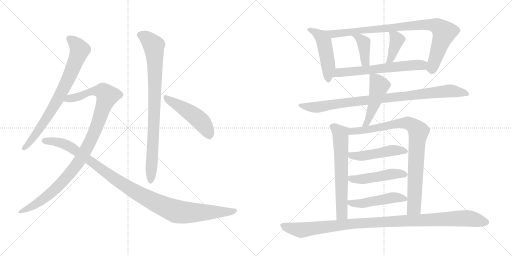
t = 0.00 s
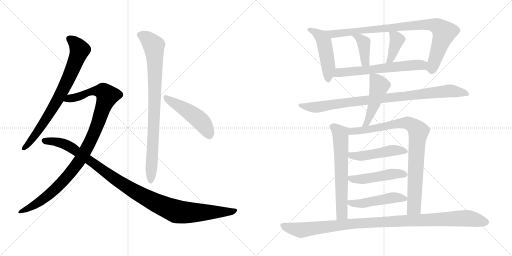
t = 2.94 s
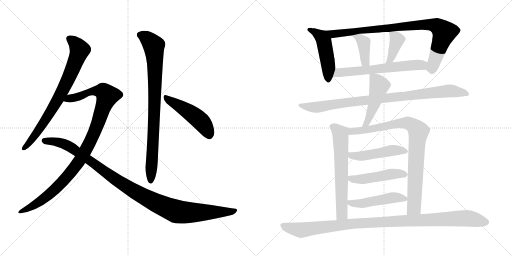
t = 5.88 s
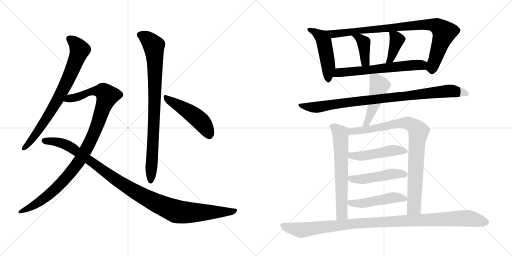
t = 8.82 s
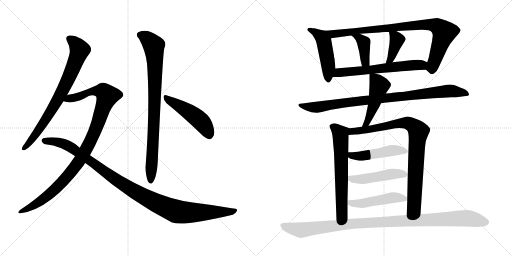
t = 11.76 s
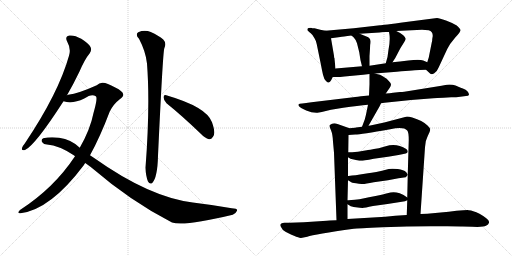
t = 14.70 s

The animated SVG that drew these frames (rendered in a browser with its animation timeline set to each time). Animation: 18 CSS @keyframes rules; one cycle of 14.70 s.

<svg version="1.1" viewBox="0 0 2048 1024" xmlns="http://www.w3.org/2000/svg">
  <g stroke="lightgray" stroke-dasharray="1,1" stroke-width="1" transform="scale(4, 4)">
    <line x1="0" y1="0" x2="256" y2="256"></line>
    <line x1="256" y1="0" x2="0" y2="256"></line>
    <line x1="128" y1="0" x2="128" y2="256"></line>
    <line x1="0" y1="128" x2="256" y2="128"></line>
    <line x1="256" y1="0" x2="512" y2="256"></line>
    <line x1="512" y1="0" x2="256" y2="256"></line>
    <line x1="384" y1="0" x2="384" y2="256"></line>
    <line x1="256" y1="128" x2="512" y2="128"></line>
  </g>
<g transform="scale(1, -1) translate(0, -850)">
   <style type="text/css">
    @keyframes keyframes0 {
      from {
       stroke: black;
       stroke-dashoffset: 768;
       stroke-width: 128;
       }
       71% {
       animation-timing-function: step-end;
       stroke: black;
       stroke-dashoffset: 0;
       stroke-width: 128;
       }
       to {
       stroke: black;
       stroke-width: 1024;
       }
       }
       #make-me-a-hanzi-animation-0 {
         animation: keyframes0 0.875000s both;
         animation-delay: 0.000000s;
         animation-timing-function: linear;
       }
    @keyframes keyframes1 {
      from {
       stroke: black;
       stroke-dashoffset: 1041;
       stroke-width: 128;
       }
       77% {
       animation-timing-function: step-end;
       stroke: black;
       stroke-dashoffset: 0;
       stroke-width: 128;
       }
       to {
       stroke: black;
       stroke-width: 1024;
       }
       }
       #make-me-a-hanzi-animation-1 {
         animation: keyframes1 1.097168s both;
         animation-delay: 0.875000s;
         animation-timing-function: linear;
       }
    @keyframes keyframes2 {
      from {
       stroke: black;
       stroke-dashoffset: 1093;
       stroke-width: 128;
       }
       78% {
       animation-timing-function: step-end;
       stroke: black;
       stroke-dashoffset: 0;
       stroke-width: 128;
       }
       to {
       stroke: black;
       stroke-width: 1024;
       }
       }
       #make-me-a-hanzi-animation-2 {
         animation: keyframes2 1.139486s both;
         animation-delay: 1.972168s;
         animation-timing-function: linear;
       }
    @keyframes keyframes3 {
      from {
       stroke: black;
       stroke-dashoffset: 866;
       stroke-width: 128;
       }
       74% {
       animation-timing-function: step-end;
       stroke: black;
       stroke-dashoffset: 0;
       stroke-width: 128;
       }
       to {
       stroke: black;
       stroke-width: 1024;
       }
       }
       #make-me-a-hanzi-animation-3 {
         animation: keyframes3 0.954753s both;
         animation-delay: 3.111654s;
         animation-timing-function: linear;
       }
    @keyframes keyframes4 {
      from {
       stroke: black;
       stroke-dashoffset: 487;
       stroke-width: 128;
       }
       61% {
       animation-timing-function: step-end;
       stroke: black;
       stroke-dashoffset: 0;
       stroke-width: 128;
       }
       to {
       stroke: black;
       stroke-width: 1024;
       }
       }
       #make-me-a-hanzi-animation-4 {
         animation: keyframes4 0.646322s both;
         animation-delay: 4.066407s;
         animation-timing-function: linear;
       }
    @keyframes keyframes5 {
      from {
       stroke: black;
       stroke-dashoffset: 489;
       stroke-width: 128;
       }
       61% {
       animation-timing-function: step-end;
       stroke: black;
       stroke-dashoffset: 0;
       stroke-width: 128;
       }
       to {
       stroke: black;
       stroke-width: 1024;
       }
       }
       #make-me-a-hanzi-animation-5 {
         animation: keyframes5 0.647949s both;
         animation-delay: 4.712729s;
         animation-timing-function: linear;
       }
    @keyframes keyframes6 {
      from {
       stroke: black;
       stroke-dashoffset: 900;
       stroke-width: 128;
       }
       75% {
       animation-timing-function: step-end;
       stroke: black;
       stroke-dashoffset: 0;
       stroke-width: 128;
       }
       to {
       stroke: black;
       stroke-width: 1024;
       }
       }
       #make-me-a-hanzi-animation-6 {
         animation: keyframes6 0.982422s both;
         animation-delay: 5.360678s;
         animation-timing-function: linear;
       }
    @keyframes keyframes7 {
      from {
       stroke: black;
       stroke-dashoffset: 396;
       stroke-width: 128;
       }
       56% {
       animation-timing-function: step-end;
       stroke: black;
       stroke-dashoffset: 0;
       stroke-width: 128;
       }
       to {
       stroke: black;
       stroke-width: 1024;
       }
       }
       #make-me-a-hanzi-animation-7 {
         animation: keyframes7 0.572266s both;
         animation-delay: 6.343100s;
         animation-timing-function: linear;
       }
    @keyframes keyframes8 {
      from {
       stroke: black;
       stroke-dashoffset: 391;
       stroke-width: 128;
       }
       56% {
       animation-timing-function: step-end;
       stroke: black;
       stroke-dashoffset: 0;
       stroke-width: 128;
       }
       to {
       stroke: black;
       stroke-width: 1024;
       }
       }
       #make-me-a-hanzi-animation-8 {
         animation: keyframes8 0.568197s both;
         animation-delay: 6.915366s;
         animation-timing-function: linear;
       }
    @keyframes keyframes9 {
      from {
       stroke: black;
       stroke-dashoffset: 625;
       stroke-width: 128;
       }
       67% {
       animation-timing-function: step-end;
       stroke: black;
       stroke-dashoffset: 0;
       stroke-width: 128;
       }
       to {
       stroke: black;
       stroke-width: 1024;
       }
       }
       #make-me-a-hanzi-animation-9 {
         animation: keyframes9 0.758626s both;
         animation-delay: 7.483563s;
         animation-timing-function: linear;
       }
    @keyframes keyframes10 {
      from {
       stroke: black;
       stroke-dashoffset: 929;
       stroke-width: 128;
       }
       75% {
       animation-timing-function: step-end;
       stroke: black;
       stroke-dashoffset: 0;
       stroke-width: 128;
       }
       to {
       stroke: black;
       stroke-width: 1024;
       }
       }
       #make-me-a-hanzi-animation-10 {
         animation: keyframes10 1.006022s both;
         animation-delay: 8.242189s;
         animation-timing-function: linear;
       }
    @keyframes keyframes11 {
      from {
       stroke: black;
       stroke-dashoffset: 481;
       stroke-width: 128;
       }
       61% {
       animation-timing-function: step-end;
       stroke: black;
       stroke-dashoffset: 0;
       stroke-width: 128;
       }
       to {
       stroke: black;
       stroke-width: 1024;
       }
       }
       #make-me-a-hanzi-animation-11 {
         animation: keyframes11 0.641439s both;
         animation-delay: 9.248211s;
         animation-timing-function: linear;
       }
    @keyframes keyframes12 {
      from {
       stroke: black;
       stroke-dashoffset: 646;
       stroke-width: 128;
       }
       68% {
       animation-timing-function: step-end;
       stroke: black;
       stroke-dashoffset: 0;
       stroke-width: 128;
       }
       to {
       stroke: black;
       stroke-width: 1024;
       }
       }
       #make-me-a-hanzi-animation-12 {
         animation: keyframes12 0.775716s both;
         animation-delay: 9.889650s;
         animation-timing-function: linear;
       }
    @keyframes keyframes13 {
      from {
       stroke: black;
       stroke-dashoffset: 885;
       stroke-width: 128;
       }
       74% {
       animation-timing-function: step-end;
       stroke: black;
       stroke-dashoffset: 0;
       stroke-width: 128;
       }
       to {
       stroke: black;
       stroke-width: 1024;
       }
       }
       #make-me-a-hanzi-animation-13 {
         animation: keyframes13 0.970215s both;
         animation-delay: 10.665366s;
         animation-timing-function: linear;
       }
    @keyframes keyframes14 {
      from {
       stroke: black;
       stroke-dashoffset: 484;
       stroke-width: 128;
       }
       61% {
       animation-timing-function: step-end;
       stroke: black;
       stroke-dashoffset: 0;
       stroke-width: 128;
       }
       to {
       stroke: black;
       stroke-width: 1024;
       }
       }
       #make-me-a-hanzi-animation-14 {
         animation: keyframes14 0.643880s both;
         animation-delay: 11.635581s;
         animation-timing-function: linear;
       }
    @keyframes keyframes15 {
      from {
       stroke: black;
       stroke-dashoffset: 487;
       stroke-width: 128;
       }
       61% {
       animation-timing-function: step-end;
       stroke: black;
       stroke-dashoffset: 0;
       stroke-width: 128;
       }
       to {
       stroke: black;
       stroke-width: 1024;
       }
       }
       #make-me-a-hanzi-animation-15 {
         animation: keyframes15 0.646322s both;
         animation-delay: 12.279461s;
         animation-timing-function: linear;
       }
    @keyframes keyframes16 {
      from {
       stroke: black;
       stroke-dashoffset: 489;
       stroke-width: 128;
       }
       61% {
       animation-timing-function: step-end;
       stroke: black;
       stroke-dashoffset: 0;
       stroke-width: 128;
       }
       to {
       stroke: black;
       stroke-width: 1024;
       }
       }
       #make-me-a-hanzi-animation-16 {
         animation: keyframes16 0.647949s both;
         animation-delay: 12.925783s;
         animation-timing-function: linear;
       }
    @keyframes keyframes17 {
      from {
       stroke: black;
       stroke-dashoffset: 1074;
       stroke-width: 128;
       }
       78% {
       animation-timing-function: step-end;
       stroke: black;
       stroke-dashoffset: 0;
       stroke-width: 128;
       }
       to {
       stroke: black;
       stroke-width: 1024;
       }
       }
       #make-me-a-hanzi-animation-17 {
         animation: keyframes17 1.124023s both;
         animation-delay: 13.573732s;
         animation-timing-function: linear;
       }
</style>
<path d="M 268.0 469.0 Q 293.0 512.0 318.0 564.0 Q 339.0 613.0 359.0 637.0 Q 368.0 649.0 362.0 662.0 Q 356.0 675.0 325.0 695.0 Q 297.0 711.0 277.0 708.0 Q 258.0 704.0 269.0 683.0 Q 285.0 655.0 276.0 627.0 Q 234.0 477.0 99.0 276.0 Q 89.0 264.0 88.0 258.0 Q 85.0 246.0 100.0 250.0 Q 140.0 268.0 254.0 445.0 L 268.0 469.0 Z" fill="lightgray"></path> 
<path d="M 360.0 229.0 Q 400.0 301.0 439.0 404.0 Q 454.0 434.0 479.0 453.0 Q 494.0 463.0 493.0 472.0 Q 492.0 485.0 461.0 500.0 Q 424.0 521.0 409.0 519.0 Q 397.0 518.0 387.0 509.0 Q 314.0 476.0 273.0 471.0 Q 270.0 471.0 268.0 469.0 C 239.0 462.0 224.0 450.0 254.0 445.0 Q 290.0 433.0 337.0 456.0 Q 367.0 477.0 383.0 465.0 Q 392.0 461.0 374.0 398.0 Q 361.0 332.0 319.0 259.0 L 300.0 225.0 Q 216.0 98.0 80.0 10.0 Q 73.0 4.0 73.0 0.0 Q 74.0 -4.0 82.0 -3.0 Q 202.0 12.0 335.0 189.0 Q 338.0 195.0 341.0 198.0 L 360.0 229.0 Z" fill="lightgray"></path> 
<path d="M 341.0 198.0 L 363.0 182.0 Q 525.0 43.0 688.0 -40.0 Q 736.0 -56.0 931.0 -9.0 Q 944.0 -3.0 948.0 7.0 Q 951.0 17.0 927.0 17.0 Q 854.0 30.0 771.0 40.0 Q 597.0 62.0 378.0 217.0 Q 369.0 224.0 360.0 229.0 L 319.0 259.0 Q 286.0 292.0 236.0 299.0 Q 200.0 303.0 173.0 297.0 Q 163.0 291.0 168.0 282.0 Q 175.0 272.0 188.0 272.0 Q 237.0 268.0 295.0 229.0 Q 298.0 228.0 300.0 225.0 L 341.0 198.0 Z" fill="lightgray"></path> 
<path d="M 556.0 695.0 Q 583.0 644.0 588.0 596.0 Q 601.0 428.0 582.0 179.0 Q 583.0 146.0 592.0 124.0 Q 599.0 111.0 609.0 118.0 Q 630.0 140.0 632.0 227.0 Q 651.0 633.0 657.0 656.0 Q 667.0 678.0 653.0 692.0 Q 635.0 708.0 603.0 722.0 Q 578.0 732.0 553.0 721.0 Q 540.0 712.0 556.0 695.0 Z" fill="lightgray"></path> 
<path d="M 666.0 437.0 Q 727.0 388.0 802.0 316.0 Q 820.0 297.0 836.0 293.0 Q 845.0 292.0 852.0 303.0 Q 864.0 316.0 848.0 361.0 Q 827.0 422.0 665.0 469.0 Q 655.0 473.0 654.0 461.0 Q 655.0 448.0 666.0 437.0 Z" fill="lightgray"></path> 
<path d="M 1302.0 727.0 L 1281.0 731.0 L 1258.0 737.0 Q 1248.0 737.0 1244.0 739.0 Q 1231.0 739.0 1230.0 735.0 Q 1228.0 730.0 1232.0 726.0 L 1234.0 725.0 Q 1235.0 723.0 1243.0 717.0 Q 1251.0 711.0 1258.0 697.0 Q 1264.0 688.0 1267.0 673.0 L 1283.0 595.0 Q 1288.0 568.0 1292.0 551.0 Q 1296.0 533.0 1304.0 526.0 Q 1311.0 519.0 1315.0 520.0 Q 1320.0 522.0 1325.0 530.0 L 1331.0 542.0 L 1342.0 576.0 L 1338.0 615.0 L 1338.0 617.0 Q 1336.0 619.0 1336.0 627.0 L 1324.0 697.0 C 1319.0 724.0 1319.0 724.0 1302.0 727.0 Z" fill="lightgray"></path> 
<path d="M 1704.0 571.0 L 1717.0 559.0 Q 1724.0 549.0 1737.0 557.0 Q 1749.0 565.0 1755.0 581.0 L 1789.0 654.0 Q 1799.0 675.0 1821.0 700.0 Q 1843.0 724.0 1842.0 730.0 Q 1841.0 736.0 1827.0 748.0 Q 1811.0 758.0 1784.0 768.0 Q 1757.0 778.0 1748.0 778.0 L 1624.0 762.0 Q 1529.0 749.0 1520.0 749.0 L 1415.0 737.0 L 1302.0 727.0 C 1272.0 724.0 1294.0 693.0 1324.0 697.0 L 1361.0 702.0 Q 1370.0 703.0 1406.0 708.0 L 1439.0 715.0 L 1518.0 720.0 Q 1524.0 722.0 1536.0 722.0 L 1556.0 722.0 L 1585.0 726.0 L 1688.0 731.0 Q 1699.0 731.0 1715.0 729.0 Q 1731.0 725.0 1731.0 706.0 L 1729.0 694.0 Q 1729.0 684.0 1727.0 680.0 L 1715.0 620.0 L 1709.0 601.0 C 1701.0 574.0 1701.0 574.0 1704.0 571.0 Z" fill="lightgray"></path> 
<path d="M 1406.0 708.0 L 1415.0 700.0 Q 1423.0 692.0 1428.0 677.0 L 1437.0 641.0 Q 1441.0 608.0 1448.0 585.0 C 1456.0 556.0 1478.0 557.0 1478.0 587.0 L 1478.0 626.0 L 1480.0 655.0 Q 1480.0 672.0 1482.0 678.0 L 1482.0 681.0 Q 1484.0 695.0 1473.0 701.0 L 1439.0 715.0 C 1411.0 726.0 1384.0 728.0 1406.0 708.0 Z" fill="lightgray"></path> 
<path d="M 1556.0 722.0 L 1558.0 710.0 Q 1561.0 688.0 1554.0 651.0 L 1550.0 622.0 L 1543.0 597.0 C 1535.0 568.0 1554.0 576.0 1570.0 601.0 L 1581.0 618.0 L 1602.0 658.0 L 1617.0 682.0 Q 1623.0 691.0 1623.0 695.0 Q 1623.0 699.0 1613.0 709.0 Q 1602.0 719.0 1585.0 726.0 C 1558.0 738.0 1553.0 740.0 1556.0 722.0 Z" fill="lightgray"></path> 
<path d="M 1501.0 556.0 L 1524.0 558.0 L 1587.0 563.0 Q 1664.0 570.0 1678.0 570.0 L 1704.0 571.0 C 1734.0 572.0 1736.0 589.0 1709.0 601.0 L 1693.0 608.0 Q 1678.0 614.0 1633.0 608.0 L 1600.0 604.0 L 1570.0 601.0 L 1543.0 597.0 L 1478.0 587.0 L 1448.0 585.0 L 1342.0 576.0 C 1312.0 573.0 1301.0 542.0 1331.0 542.0 L 1346.0 542.0 Q 1351.0 541.0 1378.0 544.0 L 1453.0 551.0 L 1478.0 554.0 L 1501.0 556.0 Z" fill="lightgray"></path> 
<path d="M 1524.0 437.0 L 1538.0 439.0 L 1644.0 450.0 L 1733.0 457.0 Q 1745.0 459.0 1774.0 459.0 L 1805.0 461.0 Q 1830.0 461.0 1833.0 462.0 L 1864.0 466.0 Q 1874.0 467.0 1875.5 470.0 Q 1877.0 473.0 1872.0 482.0 Q 1867.0 491.0 1843.0 499.0 L 1822.0 508.0 Q 1807.0 513.0 1787.0 511.0 L 1766.0 507.0 L 1617.0 483.0 Q 1608.0 482.0 1600.0 482.0 L 1572.0 479.0 Q 1560.0 477.0 1543.0 476.0 L 1476.0 468.0 L 1444.0 465.0 L 1431.0 463.0 Q 1419.0 463.0 1413.0 461.0 L 1246.0 441.0 Q 1222.0 437.0 1209.0 436.0 Q 1196.0 435.0 1194.0 432.5 Q 1192.0 430.0 1197.0 424.0 Q 1202.0 418.0 1225.0 408.0 Q 1248.0 398.0 1270.0 399.0 L 1287.0 402.0 L 1324.0 411.0 L 1373.0 419.0 Q 1433.0 428.0 1472.0 431.0 L 1524.0 437.0 Z" fill="lightgray"></path> 
<path d="M 1474.0 347.0 L 1518.0 424.0 Q 1521.0 430.0 1524.0 437.0 L 1543.0 476.0 L 1559.0 499.0 Q 1564.0 507.0 1564.0 512.0 Q 1564.0 517.0 1556.0 525.0 Q 1547.0 537.0 1537.0 541.0 Q 1530.0 547.0 1520.0 551.0 Q 1509.0 554.0 1507.0 554.0 L 1501.0 556.0 C 1478.0 563.0 1478.0 563.0 1478.0 554.0 L 1478.0 513.0 L 1476.0 468.0 L 1472.0 431.0 L 1468.0 411.0 Q 1464.0 390.0 1459.0 372.0 L 1448.0 343.0 C 1437.0 315.0 1459.0 321.0 1474.0 347.0 Z" fill="lightgray"></path> 
<path d="M 1398.0 337.0 L 1350.0 354.0 Q 1337.0 359.0 1328.0 355.0 Q 1319.0 351.0 1318.0 348.0 Q 1317.0 345.0 1324.0 329.0 Q 1331.0 312.0 1332.0 283.0 L 1336.0 239.0 L 1346.0 -31.0 C 1347.0 -61.0 1390.0 -56.0 1390.0 -26.0 L 1390.0 33.0 L 1390.0 49.0 L 1392.0 129.0 L 1392.0 146.0 L 1392.0 221.0 L 1393.0 241.0 L 1394.0 310.0 C 1394.0 338.0 1402.0 336.0 1398.0 337.0 Z" fill="lightgray"></path> 
<path d="M 1682.0 -6.0 L 1700.0 261.0 Q 1701.0 288.0 1711.0 306.0 Q 1720.0 323.0 1721.0 331.0 Q 1721.0 338.0 1710.0 348.0 Q 1690.0 368.0 1649.0 380.0 L 1637.0 383.0 Q 1633.0 384.0 1628.0 384.0 L 1537.0 360.0 L 1486.0 349.0 Q 1486.0 350.0 1474.0 347.0 L 1448.0 343.0 L 1424.0 340.0 Q 1420.0 339.0 1398.0 337.0 C 1368.0 334.0 1364.0 308.0 1394.0 310.0 L 1421.0 312.0 Q 1443.0 312.0 1561.0 333.0 Q 1614.0 345.0 1629.0 328.0 Q 1635.0 321.0 1635.0 290.0 L 1631.0 152.0 L 1631.0 150.0 L 1629.0 60.0 L 1629.0 49.0 L 1627.0 -10.0 C 1626.0 -40.0 1680.0 -36.0 1682.0 -6.0 Z" fill="lightgray"></path> 
<path d="M 1392.0 221.0 L 1402.0 215.0 L 1428.0 209.0 Q 1438.0 207.0 1445.0 207.0 Q 1452.0 207.0 1495.0 215.0 L 1552.0 223.0 L 1594.0 230.0 L 1623.0 236.0 Q 1631.0 238.0 1631.0 244.0 Q 1631.0 249.0 1625.0 254.0 Q 1585.0 279.0 1543.0 265.0 L 1515.0 257.0 Q 1472.0 250.0 1467.0 249.0 L 1455.0 247.0 Q 1432.0 242.0 1408.0 241.0 L 1393.0 241.0 C 1363.0 241.0 1366.0 236.0 1392.0 221.0 Z" fill="lightgray"></path> 
<path d="M 1392.0 129.0 L 1402.0 123.0 Q 1406.0 119.0 1424.0 117.0 Q 1440.0 113.0 1451.0 114.0 Q 1461.0 114.0 1495.0 121.0 L 1552.0 129.0 L 1594.0 137.0 L 1623.0 141.0 L 1631.0 150.0 L 1631.0 152.0 L 1625.0 161.0 Q 1615.0 171.0 1591.0 174.0 Q 1567.0 177.0 1555.0 174.0 Q 1497.0 159.0 1472.0 157.0 L 1440.0 152.0 Q 1421.0 148.0 1408.0 148.0 L 1394.0 146.0 L 1392.0 146.0 C 1368.0 143.0 1368.0 143.0 1392.0 129.0 Z" fill="lightgray"></path> 
<path d="M 1390.0 33.0 L 1400.0 27.0 Q 1404.0 24.0 1423.0 21.0 Q 1442.0 18.0 1450.0 18.0 Q 1458.0 19.0 1492.0 26.0 L 1550.0 34.0 L 1620.0 45.0 L 1629.0 49.0 C 1638.0 53.0 1638.0 53.0 1629.0 60.0 Q 1620.0 69.0 1599.0 77.0 Q 1578.0 84.0 1562.0 80.0 L 1541.0 75.0 Q 1535.0 73.0 1476.0 61.0 L 1438.0 53.0 Q 1417.0 50.0 1406.0 50.0 L 1393.0 49.0 L 1390.0 49.0 C 1365.0 48.0 1365.0 48.0 1390.0 33.0 Z" fill="lightgray"></path> 
<path d="M 1319.0 -32.0 L 1307.0 -33.0 L 1215.0 -39.0 L 1158.0 -41.0 L 1138.0 -41.0 Q 1114.0 -43.0 1124.0 -58.0 Q 1129.0 -70.0 1142.0 -77.0 L 1166.0 -89.0 L 1176.0 -93.0 Q 1195.0 -101.0 1202.5 -101.5 Q 1210.0 -102.0 1229.0 -97.0 Q 1258.0 -87.0 1415.0 -65.0 Q 1430.0 -63.0 1530.0 -59.0 Q 1630.0 -55.0 1721.0 -55.0 L 1790.0 -55.0 Q 1841.0 -55.0 1851.0 -56.0 L 1889.0 -57.0 Q 1934.0 -59.0 1944.0 -53.0 Q 1954.0 -49.0 1956.0 -40.5 Q 1958.0 -32.0 1945.0 -23.0 Q 1917.0 -1.0 1893.0 5.0 Q 1885.0 9.0 1874.5 9.5 Q 1864.0 10.0 1826.0 7.0 L 1795.0 3.0 L 1709.0 -5.0 Q 1690.0 -5.0 1682.0 -6.0 L 1627.0 -10.0 L 1581.0 -13.0 L 1541.0 -17.0 L 1390.0 -26.0 L 1346.0 -31.0 Q 1326.0 -31.0 1319.0 -32.0 Z" fill="lightgray"></path> 
      <clipPath id="make-me-a-hanzi-clip-0">
      <path d="M 268.0 469.0 Q 293.0 512.0 318.0 564.0 Q 339.0 613.0 359.0 637.0 Q 368.0 649.0 362.0 662.0 Q 356.0 675.0 325.0 695.0 Q 297.0 711.0 277.0 708.0 Q 258.0 704.0 269.0 683.0 Q 285.0 655.0 276.0 627.0 Q 234.0 477.0 99.0 276.0 Q 89.0 264.0 88.0 258.0 Q 85.0 246.0 100.0 250.0 Q 140.0 268.0 254.0 445.0 L 268.0 469.0 Z" fill="lightgray"></path>
      </clipPath>
      <path clip-path="url(#make-me-a-hanzi-clip-0)" d="M 279.0 694.0 L 305.0 673.0 L 318.0 649.0 L 289.0 569.0 L 204.0 404.0 L 134.0 300.0 L 97.0 259.0 " fill="none" id="make-me-a-hanzi-animation-0" stroke-dasharray="640 1280" stroke-linecap="round"></path>

      <clipPath id="make-me-a-hanzi-clip-1">
      <path d="M 360.0 229.0 Q 400.0 301.0 439.0 404.0 Q 454.0 434.0 479.0 453.0 Q 494.0 463.0 493.0 472.0 Q 492.0 485.0 461.0 500.0 Q 424.0 521.0 409.0 519.0 Q 397.0 518.0 387.0 509.0 Q 314.0 476.0 273.0 471.0 Q 270.0 471.0 268.0 469.0 C 239.0 462.0 224.0 450.0 254.0 445.0 Q 290.0 433.0 337.0 456.0 Q 367.0 477.0 383.0 465.0 Q 392.0 461.0 374.0 398.0 Q 361.0 332.0 319.0 259.0 L 300.0 225.0 Q 216.0 98.0 80.0 10.0 Q 73.0 4.0 73.0 0.0 Q 74.0 -4.0 82.0 -3.0 Q 202.0 12.0 335.0 189.0 Q 338.0 195.0 341.0 198.0 L 360.0 229.0 Z" fill="lightgray"></path>
      </clipPath>
      <path clip-path="url(#make-me-a-hanzi-clip-1)" d="M 261.0 449.0 L 323.0 466.0 L 366.0 485.0 L 411.0 485.0 L 430.0 467.0 L 377.0 319.0 L 310.0 195.0 L 235.0 107.0 L 187.0 64.0 L 142.0 32.0 L 79.0 3.0 " fill="none" id="make-me-a-hanzi-animation-1" stroke-dasharray="913 1826" stroke-linecap="round"></path>

      <clipPath id="make-me-a-hanzi-clip-2">
      <path d="M 341.0 198.0 L 363.0 182.0 Q 525.0 43.0 688.0 -40.0 Q 736.0 -56.0 931.0 -9.0 Q 944.0 -3.0 948.0 7.0 Q 951.0 17.0 927.0 17.0 Q 854.0 30.0 771.0 40.0 Q 597.0 62.0 378.0 217.0 Q 369.0 224.0 360.0 229.0 L 319.0 259.0 Q 286.0 292.0 236.0 299.0 Q 200.0 303.0 173.0 297.0 Q 163.0 291.0 168.0 282.0 Q 175.0 272.0 188.0 272.0 Q 237.0 268.0 295.0 229.0 Q 298.0 228.0 300.0 225.0 L 341.0 198.0 Z" fill="lightgray"></path>
      </clipPath>
      <path clip-path="url(#make-me-a-hanzi-clip-2)" d="M 180.0 286.0 L 226.0 283.0 L 279.0 264.0 L 502.0 106.0 L 582.0 59.0 L 689.0 10.0 L 736.0 0.0 L 892.0 1.0 L 938.0 7.0 " fill="none" id="make-me-a-hanzi-animation-2" stroke-dasharray="965 1930" stroke-linecap="round"></path>

      <clipPath id="make-me-a-hanzi-clip-3">
      <path d="M 556.0 695.0 Q 583.0 644.0 588.0 596.0 Q 601.0 428.0 582.0 179.0 Q 583.0 146.0 592.0 124.0 Q 599.0 111.0 609.0 118.0 Q 630.0 140.0 632.0 227.0 Q 651.0 633.0 657.0 656.0 Q 667.0 678.0 653.0 692.0 Q 635.0 708.0 603.0 722.0 Q 578.0 732.0 553.0 721.0 Q 540.0 712.0 556.0 695.0 Z" fill="lightgray"></path>
      </clipPath>
      <path clip-path="url(#make-me-a-hanzi-clip-3)" d="M 563.0 709.0 L 589.0 696.0 L 615.0 667.0 L 618.0 634.0 L 617.0 353.0 L 602.0 126.0 " fill="none" id="make-me-a-hanzi-animation-3" stroke-dasharray="738 1476" stroke-linecap="round"></path>

      <clipPath id="make-me-a-hanzi-clip-4">
      <path d="M 666.0 437.0 Q 727.0 388.0 802.0 316.0 Q 820.0 297.0 836.0 293.0 Q 845.0 292.0 852.0 303.0 Q 864.0 316.0 848.0 361.0 Q 827.0 422.0 665.0 469.0 Q 655.0 473.0 654.0 461.0 Q 655.0 448.0 666.0 437.0 Z" fill="lightgray"></path>
      </clipPath>
      <path clip-path="url(#make-me-a-hanzi-clip-4)" d="M 665.0 457.0 L 789.0 378.0 L 822.0 342.0 L 836.0 310.0 " fill="none" id="make-me-a-hanzi-animation-4" stroke-dasharray="359 718" stroke-linecap="round"></path>

      <clipPath id="make-me-a-hanzi-clip-5">
      <path d="M 1302.0 727.0 L 1281.0 731.0 L 1258.0 737.0 Q 1248.0 737.0 1244.0 739.0 Q 1231.0 739.0 1230.0 735.0 Q 1228.0 730.0 1232.0 726.0 L 1234.0 725.0 Q 1235.0 723.0 1243.0 717.0 Q 1251.0 711.0 1258.0 697.0 Q 1264.0 688.0 1267.0 673.0 L 1283.0 595.0 Q 1288.0 568.0 1292.0 551.0 Q 1296.0 533.0 1304.0 526.0 Q 1311.0 519.0 1315.0 520.0 Q 1320.0 522.0 1325.0 530.0 L 1331.0 542.0 L 1342.0 576.0 L 1338.0 615.0 L 1338.0 617.0 Q 1336.0 619.0 1336.0 627.0 L 1324.0 697.0 C 1319.0 724.0 1319.0 724.0 1302.0 727.0 Z" fill="lightgray"></path>
      </clipPath>
      <path clip-path="url(#make-me-a-hanzi-clip-5)" d="M 1236.0 732.0 L 1282.0 706.0 L 1296.0 684.0 L 1314.0 580.0 L 1314.0 531.0 " fill="none" id="make-me-a-hanzi-animation-5" stroke-dasharray="361 722" stroke-linecap="round"></path>

      <clipPath id="make-me-a-hanzi-clip-6">
      <path d="M 1704.0 571.0 L 1717.0 559.0 Q 1724.0 549.0 1737.0 557.0 Q 1749.0 565.0 1755.0 581.0 L 1789.0 654.0 Q 1799.0 675.0 1821.0 700.0 Q 1843.0 724.0 1842.0 730.0 Q 1841.0 736.0 1827.0 748.0 Q 1811.0 758.0 1784.0 768.0 Q 1757.0 778.0 1748.0 778.0 L 1624.0 762.0 Q 1529.0 749.0 1520.0 749.0 L 1415.0 737.0 L 1302.0 727.0 C 1272.0 724.0 1294.0 693.0 1324.0 697.0 L 1361.0 702.0 Q 1370.0 703.0 1406.0 708.0 L 1439.0 715.0 L 1518.0 720.0 Q 1524.0 722.0 1536.0 722.0 L 1556.0 722.0 L 1585.0 726.0 L 1688.0 731.0 Q 1699.0 731.0 1715.0 729.0 Q 1731.0 725.0 1731.0 706.0 L 1729.0 694.0 Q 1729.0 684.0 1727.0 680.0 L 1715.0 620.0 L 1709.0 601.0 C 1701.0 574.0 1701.0 574.0 1704.0 571.0 Z" fill="lightgray"></path>
      </clipPath>
      <path clip-path="url(#make-me-a-hanzi-clip-6)" d="M 1309.0 725.0 L 1331.0 714.0 L 1613.0 746.0 L 1712.0 752.0 L 1748.0 746.0 L 1776.0 720.0 L 1731.0 590.0 L 1728.0 566.0 " fill="none" id="make-me-a-hanzi-animation-6" stroke-dasharray="772 1544" stroke-linecap="round"></path>

      <clipPath id="make-me-a-hanzi-clip-7">
      <path d="M 1406.0 708.0 L 1415.0 700.0 Q 1423.0 692.0 1428.0 677.0 L 1437.0 641.0 Q 1441.0 608.0 1448.0 585.0 C 1456.0 556.0 1478.0 557.0 1478.0 587.0 L 1478.0 626.0 L 1480.0 655.0 Q 1480.0 672.0 1482.0 678.0 L 1482.0 681.0 Q 1484.0 695.0 1473.0 701.0 L 1439.0 715.0 C 1411.0 726.0 1384.0 728.0 1406.0 708.0 Z" fill="lightgray"></path>
      </clipPath>
      <path clip-path="url(#make-me-a-hanzi-clip-7)" d="M 1412.0 706.0 L 1438.0 697.0 L 1455.0 677.0 L 1460.0 608.0 L 1470.0 594.0 " fill="none" id="make-me-a-hanzi-animation-7" stroke-dasharray="268 536" stroke-linecap="round"></path>

      <clipPath id="make-me-a-hanzi-clip-8">
      <path d="M 1556.0 722.0 L 1558.0 710.0 Q 1561.0 688.0 1554.0 651.0 L 1550.0 622.0 L 1543.0 597.0 C 1535.0 568.0 1554.0 576.0 1570.0 601.0 L 1581.0 618.0 L 1602.0 658.0 L 1617.0 682.0 Q 1623.0 691.0 1623.0 695.0 Q 1623.0 699.0 1613.0 709.0 Q 1602.0 719.0 1585.0 726.0 C 1558.0 738.0 1553.0 740.0 1556.0 722.0 Z" fill="lightgray"></path>
      </clipPath>
      <path clip-path="url(#make-me-a-hanzi-clip-8)" d="M 1564.0 717.0 L 1581.0 704.0 L 1588.0 690.0 L 1566.0 622.0 L 1549.0 602.0 " fill="none" id="make-me-a-hanzi-animation-8" stroke-dasharray="263 526" stroke-linecap="round"></path>

      <clipPath id="make-me-a-hanzi-clip-9">
      <path d="M 1501.0 556.0 L 1524.0 558.0 L 1587.0 563.0 Q 1664.0 570.0 1678.0 570.0 L 1704.0 571.0 C 1734.0 572.0 1736.0 589.0 1709.0 601.0 L 1693.0 608.0 Q 1678.0 614.0 1633.0 608.0 L 1600.0 604.0 L 1570.0 601.0 L 1543.0 597.0 L 1478.0 587.0 L 1448.0 585.0 L 1342.0 576.0 C 1312.0 573.0 1301.0 542.0 1331.0 542.0 L 1346.0 542.0 Q 1351.0 541.0 1378.0 544.0 L 1453.0 551.0 L 1478.0 554.0 L 1501.0 556.0 Z" fill="lightgray"></path>
      </clipPath>
      <path clip-path="url(#make-me-a-hanzi-clip-9)" d="M 1339.0 546.0 L 1366.0 561.0 L 1645.0 590.0 L 1688.0 589.0 L 1701.0 595.0 " fill="none" id="make-me-a-hanzi-animation-9" stroke-dasharray="497 994" stroke-linecap="round"></path>

      <clipPath id="make-me-a-hanzi-clip-10">
      <path d="M 1524.0 437.0 L 1538.0 439.0 L 1644.0 450.0 L 1733.0 457.0 Q 1745.0 459.0 1774.0 459.0 L 1805.0 461.0 Q 1830.0 461.0 1833.0 462.0 L 1864.0 466.0 Q 1874.0 467.0 1875.5 470.0 Q 1877.0 473.0 1872.0 482.0 Q 1867.0 491.0 1843.0 499.0 L 1822.0 508.0 Q 1807.0 513.0 1787.0 511.0 L 1766.0 507.0 L 1617.0 483.0 Q 1608.0 482.0 1600.0 482.0 L 1572.0 479.0 Q 1560.0 477.0 1543.0 476.0 L 1476.0 468.0 L 1444.0 465.0 L 1431.0 463.0 Q 1419.0 463.0 1413.0 461.0 L 1246.0 441.0 Q 1222.0 437.0 1209.0 436.0 Q 1196.0 435.0 1194.0 432.5 Q 1192.0 430.0 1197.0 424.0 Q 1202.0 418.0 1225.0 408.0 Q 1248.0 398.0 1270.0 399.0 L 1287.0 402.0 L 1324.0 411.0 L 1373.0 419.0 Q 1433.0 428.0 1472.0 431.0 L 1524.0 437.0 Z" fill="lightgray"></path>
      </clipPath>
      <path clip-path="url(#make-me-a-hanzi-clip-10)" d="M 1202.0 431.0 L 1212.0 425.0 L 1263.0 420.0 L 1407.0 443.0 L 1794.0 486.0 L 1868.0 474.0 " fill="none" id="make-me-a-hanzi-animation-10" stroke-dasharray="801 1602" stroke-linecap="round"></path>

      <clipPath id="make-me-a-hanzi-clip-11">
      <path d="M 1474.0 347.0 L 1518.0 424.0 Q 1521.0 430.0 1524.0 437.0 L 1543.0 476.0 L 1559.0 499.0 Q 1564.0 507.0 1564.0 512.0 Q 1564.0 517.0 1556.0 525.0 Q 1547.0 537.0 1537.0 541.0 Q 1530.0 547.0 1520.0 551.0 Q 1509.0 554.0 1507.0 554.0 L 1501.0 556.0 C 1478.0 563.0 1478.0 563.0 1478.0 554.0 L 1478.0 513.0 L 1476.0 468.0 L 1472.0 431.0 L 1468.0 411.0 Q 1464.0 390.0 1459.0 372.0 L 1448.0 343.0 C 1437.0 315.0 1459.0 321.0 1474.0 347.0 Z" fill="lightgray"></path>
      </clipPath>
      <path clip-path="url(#make-me-a-hanzi-clip-11)" d="M 1484.0 547.0 L 1506.0 526.0 L 1516.0 504.0 L 1474.0 373.0 L 1466.0 356.0 L 1454.0 349.0 " fill="none" id="make-me-a-hanzi-animation-11" stroke-dasharray="353 706" stroke-linecap="round"></path>

      <clipPath id="make-me-a-hanzi-clip-12">
      <path d="M 1398.0 337.0 L 1350.0 354.0 Q 1337.0 359.0 1328.0 355.0 Q 1319.0 351.0 1318.0 348.0 Q 1317.0 345.0 1324.0 329.0 Q 1331.0 312.0 1332.0 283.0 L 1336.0 239.0 L 1346.0 -31.0 C 1347.0 -61.0 1390.0 -56.0 1390.0 -26.0 L 1390.0 33.0 L 1390.0 49.0 L 1392.0 129.0 L 1392.0 146.0 L 1392.0 221.0 L 1393.0 241.0 L 1394.0 310.0 C 1394.0 338.0 1402.0 336.0 1398.0 337.0 Z" fill="lightgray"></path>
      </clipPath>
      <path clip-path="url(#make-me-a-hanzi-clip-12)" d="M 1327.0 346.0 L 1358.0 320.0 L 1363.0 304.0 L 1368.0 -4.0 L 1352.0 -23.0 " fill="none" id="make-me-a-hanzi-animation-12" stroke-dasharray="518 1036" stroke-linecap="round"></path>

      <clipPath id="make-me-a-hanzi-clip-13">
      <path d="M 1682.0 -6.0 L 1700.0 261.0 Q 1701.0 288.0 1711.0 306.0 Q 1720.0 323.0 1721.0 331.0 Q 1721.0 338.0 1710.0 348.0 Q 1690.0 368.0 1649.0 380.0 L 1637.0 383.0 Q 1633.0 384.0 1628.0 384.0 L 1537.0 360.0 L 1486.0 349.0 Q 1486.0 350.0 1474.0 347.0 L 1448.0 343.0 L 1424.0 340.0 Q 1420.0 339.0 1398.0 337.0 C 1368.0 334.0 1364.0 308.0 1394.0 310.0 L 1421.0 312.0 Q 1443.0 312.0 1561.0 333.0 Q 1614.0 345.0 1629.0 328.0 Q 1635.0 321.0 1635.0 290.0 L 1631.0 152.0 L 1631.0 150.0 L 1629.0 60.0 L 1629.0 49.0 L 1627.0 -10.0 C 1626.0 -40.0 1680.0 -36.0 1682.0 -6.0 Z" fill="lightgray"></path>
      </clipPath>
      <path clip-path="url(#make-me-a-hanzi-clip-13)" d="M 1400.0 316.0 L 1413.0 324.0 L 1610.0 359.0 L 1648.0 351.0 L 1674.0 325.0 L 1656.0 20.0 L 1633.0 -3.0 " fill="none" id="make-me-a-hanzi-animation-13" stroke-dasharray="757 1514" stroke-linecap="round"></path>

      <clipPath id="make-me-a-hanzi-clip-14">
      <path d="M 1392.0 221.0 L 1402.0 215.0 L 1428.0 209.0 Q 1438.0 207.0 1445.0 207.0 Q 1452.0 207.0 1495.0 215.0 L 1552.0 223.0 L 1594.0 230.0 L 1623.0 236.0 Q 1631.0 238.0 1631.0 244.0 Q 1631.0 249.0 1625.0 254.0 Q 1585.0 279.0 1543.0 265.0 L 1515.0 257.0 Q 1472.0 250.0 1467.0 249.0 L 1455.0 247.0 Q 1432.0 242.0 1408.0 241.0 L 1393.0 241.0 C 1363.0 241.0 1366.0 236.0 1392.0 221.0 Z" fill="lightgray"></path>
      </clipPath>
      <path clip-path="url(#make-me-a-hanzi-clip-14)" d="M 1401.0 236.0 L 1405.0 228.0 L 1425.0 225.0 L 1566.0 248.0 L 1622.0 245.0 " fill="none" id="make-me-a-hanzi-animation-14" stroke-dasharray="356 712" stroke-linecap="round"></path>

      <clipPath id="make-me-a-hanzi-clip-15">
      <path d="M 1392.0 129.0 L 1402.0 123.0 Q 1406.0 119.0 1424.0 117.0 Q 1440.0 113.0 1451.0 114.0 Q 1461.0 114.0 1495.0 121.0 L 1552.0 129.0 L 1594.0 137.0 L 1623.0 141.0 L 1631.0 150.0 L 1631.0 152.0 L 1625.0 161.0 Q 1615.0 171.0 1591.0 174.0 Q 1567.0 177.0 1555.0 174.0 Q 1497.0 159.0 1472.0 157.0 L 1440.0 152.0 Q 1421.0 148.0 1408.0 148.0 L 1394.0 146.0 L 1392.0 146.0 C 1368.0 143.0 1368.0 143.0 1392.0 129.0 Z" fill="lightgray"></path>
      </clipPath>
      <path clip-path="url(#make-me-a-hanzi-clip-15)" d="M 1393.0 142.0 L 1435.0 132.0 L 1569.0 154.0 L 1621.0 151.0 " fill="none" id="make-me-a-hanzi-animation-15" stroke-dasharray="359 718" stroke-linecap="round"></path>

      <clipPath id="make-me-a-hanzi-clip-16">
      <path d="M 1390.0 33.0 L 1400.0 27.0 Q 1404.0 24.0 1423.0 21.0 Q 1442.0 18.0 1450.0 18.0 Q 1458.0 19.0 1492.0 26.0 L 1550.0 34.0 L 1620.0 45.0 L 1629.0 49.0 C 1638.0 53.0 1638.0 53.0 1629.0 60.0 Q 1620.0 69.0 1599.0 77.0 Q 1578.0 84.0 1562.0 80.0 L 1541.0 75.0 Q 1535.0 73.0 1476.0 61.0 L 1438.0 53.0 Q 1417.0 50.0 1406.0 50.0 L 1393.0 49.0 L 1390.0 49.0 C 1365.0 48.0 1365.0 48.0 1390.0 33.0 Z" fill="lightgray"></path>
      </clipPath>
      <path clip-path="url(#make-me-a-hanzi-clip-16)" d="M 1392.0 45.0 L 1418.0 35.0 L 1445.0 36.0 L 1577.0 60.0 L 1621.0 55.0 " fill="none" id="make-me-a-hanzi-animation-16" stroke-dasharray="361 722" stroke-linecap="round"></path>

      <clipPath id="make-me-a-hanzi-clip-17">
      <path d="M 1319.0 -32.0 L 1307.0 -33.0 L 1215.0 -39.0 L 1158.0 -41.0 L 1138.0 -41.0 Q 1114.0 -43.0 1124.0 -58.0 Q 1129.0 -70.0 1142.0 -77.0 L 1166.0 -89.0 L 1176.0 -93.0 Q 1195.0 -101.0 1202.5 -101.5 Q 1210.0 -102.0 1229.0 -97.0 Q 1258.0 -87.0 1415.0 -65.0 Q 1430.0 -63.0 1530.0 -59.0 Q 1630.0 -55.0 1721.0 -55.0 L 1790.0 -55.0 Q 1841.0 -55.0 1851.0 -56.0 L 1889.0 -57.0 Q 1934.0 -59.0 1944.0 -53.0 Q 1954.0 -49.0 1956.0 -40.5 Q 1958.0 -32.0 1945.0 -23.0 Q 1917.0 -1.0 1893.0 5.0 Q 1885.0 9.0 1874.5 9.5 Q 1864.0 10.0 1826.0 7.0 L 1795.0 3.0 L 1709.0 -5.0 Q 1690.0 -5.0 1682.0 -6.0 L 1627.0 -10.0 L 1581.0 -13.0 L 1541.0 -17.0 L 1390.0 -26.0 L 1346.0 -31.0 Q 1326.0 -31.0 1319.0 -32.0 Z" fill="lightgray"></path>
      </clipPath>
      <path clip-path="url(#make-me-a-hanzi-clip-17)" d="M 1133.0 -51.0 L 1157.0 -62.0 L 1214.0 -70.0 L 1414.0 -44.0 L 1837.0 -23.0 L 1878.0 -24.0 L 1944.0 -39.0 " fill="none" id="make-me-a-hanzi-animation-17" stroke-dasharray="946 1892" stroke-linecap="round"></path>

</g>
</svg>
